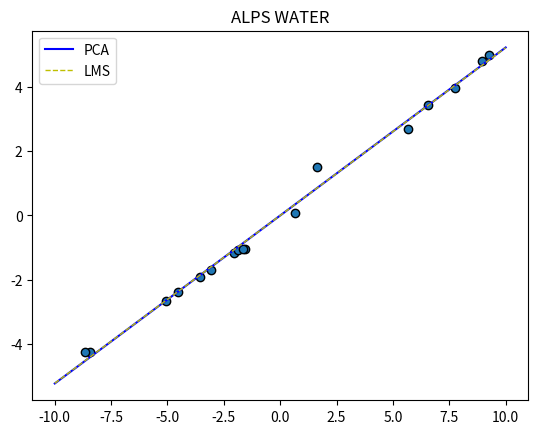

Reproduce this figure in Python.
#Least Squares Method ALPS WATER
import matplotlib.pyplot as plt
import numpy as np

M = np.array([
    [194.5,20.79],
    [194.3,20.79],
    [197.9,22.40],
    [198.4,22.67],
    [199.4,23.15],
    [199.9,23.35],
    [200.9,23.89],
    [201.1,23.99],
    [201.4,24.02],
    [201.3,24.01],
    [203.6,25.14],
    [204.6,26.57],
    [209.5,28.49],
    [208.6,27.76],
    [210.7,29.04],
    [211.9,29.88],
    [212.2,30.06]])

print(M)
#media de cada coluna
media_colunas = np.mean(M, axis=0)
print(media_colunas)

#retirar media dos valores
DataAdjust = M - media_colunas
print('Data Ajuste: ',DataAdjust)

#por padrão a função considera as variavei as linhas, por isso a necessidade de transpor
matriz_cova = np.cov(DataAdjust.T)
print(matriz_cova)

#biblioteca do numpy
auto_VALORES, auto_VETORES = np.linalg.eig(matriz_cova)
print("Auto Vetores: ", auto_VETORES)
print("Auto Valores: ",auto_VALORES)

#Os novos valores pos PCA(nesse caso considera todas as componentes)
p = np.matmul(auto_VETORES.T,DataAdjust.T).T
print("Novos Valores: ",p)

#para gerar as entradas para a regressão
X = []
for i in range(len(DataAdjust)):
    X.append([1,DataAdjust[i][0]])

y = []
for i in range(len(DataAdjust)):
    y.append([DataAdjust[i][1]])


#Realizar a matrix transposta
def Matriz_transposta(m):
    xt = list(map(list,zip(*m)))
    return xt

#multiplicação matrizes XT(2,17) x X (17,2) tem matriz final (2,2)
def Prod_Matriz(matrizA, matrizB):    
    matrizR = []
    # Multiplica
    for i in range(len(matrizA)):
        matrizR.append([])
        for j in range(len(matrizB[0])):
            val = 0
            for k in range(len(matrizA[0])):
                    val = val + matrizA[i][k]*matrizB[k][j]
            matrizR[i].append(val)
    return matrizR

#determinante matrix 2x2
def Determinante(m):    
    if len(m) == 2:
        det = m[0][0]*m[1][1]-m[0][1]*m[1][0]
        return det

#matriz 2x2 inversa
def Matriz_Inversa(m):
    det = Determinante(m)    
    if len(m) == 2:
        inv = [[m[1][1]/det, -1*m[0][1]/det],[-1*m[1][0]/det, m[0][0]/det]]
        return inv

def ypred(x,coefi):
    y = []
    for i in range(len(x)):                 
        y_aux = coefi[0][0] + x[i]*coefi[1][0]
        y.append(y_aux)
    return y

def estrairX(X):
    x1 = []
    for i in range(len(X)):
        x1.append(float(X[i][1]))
    return x1

#Método dos minimos quadrados para a regressão
XT = Matriz_transposta(X) 
XTX = Prod_Matriz(XT,X)
XTY = Prod_Matriz(XT,y)
inversa = Matriz_Inversa(XTX)
coef = Prod_Matriz(inversa,XTY)

#plot dos gráficos
plt.figure()
plt.scatter(DataAdjust[:,0], DataAdjust[:,1],edgecolors='k')
x=np.linspace(-10,10)
#Reta da Componente Principal
plt.plot(x, (auto_VETORES[0][1]/-auto_VETORES[1][1])*x, color='b',label='PCA')
#Reta da regressão 
plt.plot(x, coef[0][0] + x*coef[1][0], color='y', linewidth=1,linestyle='--',label='LMS')
plt.title('ALPS WATER')
plt.legend()
plt.yticks(())
plt.yscale('linear')
plt.show()

